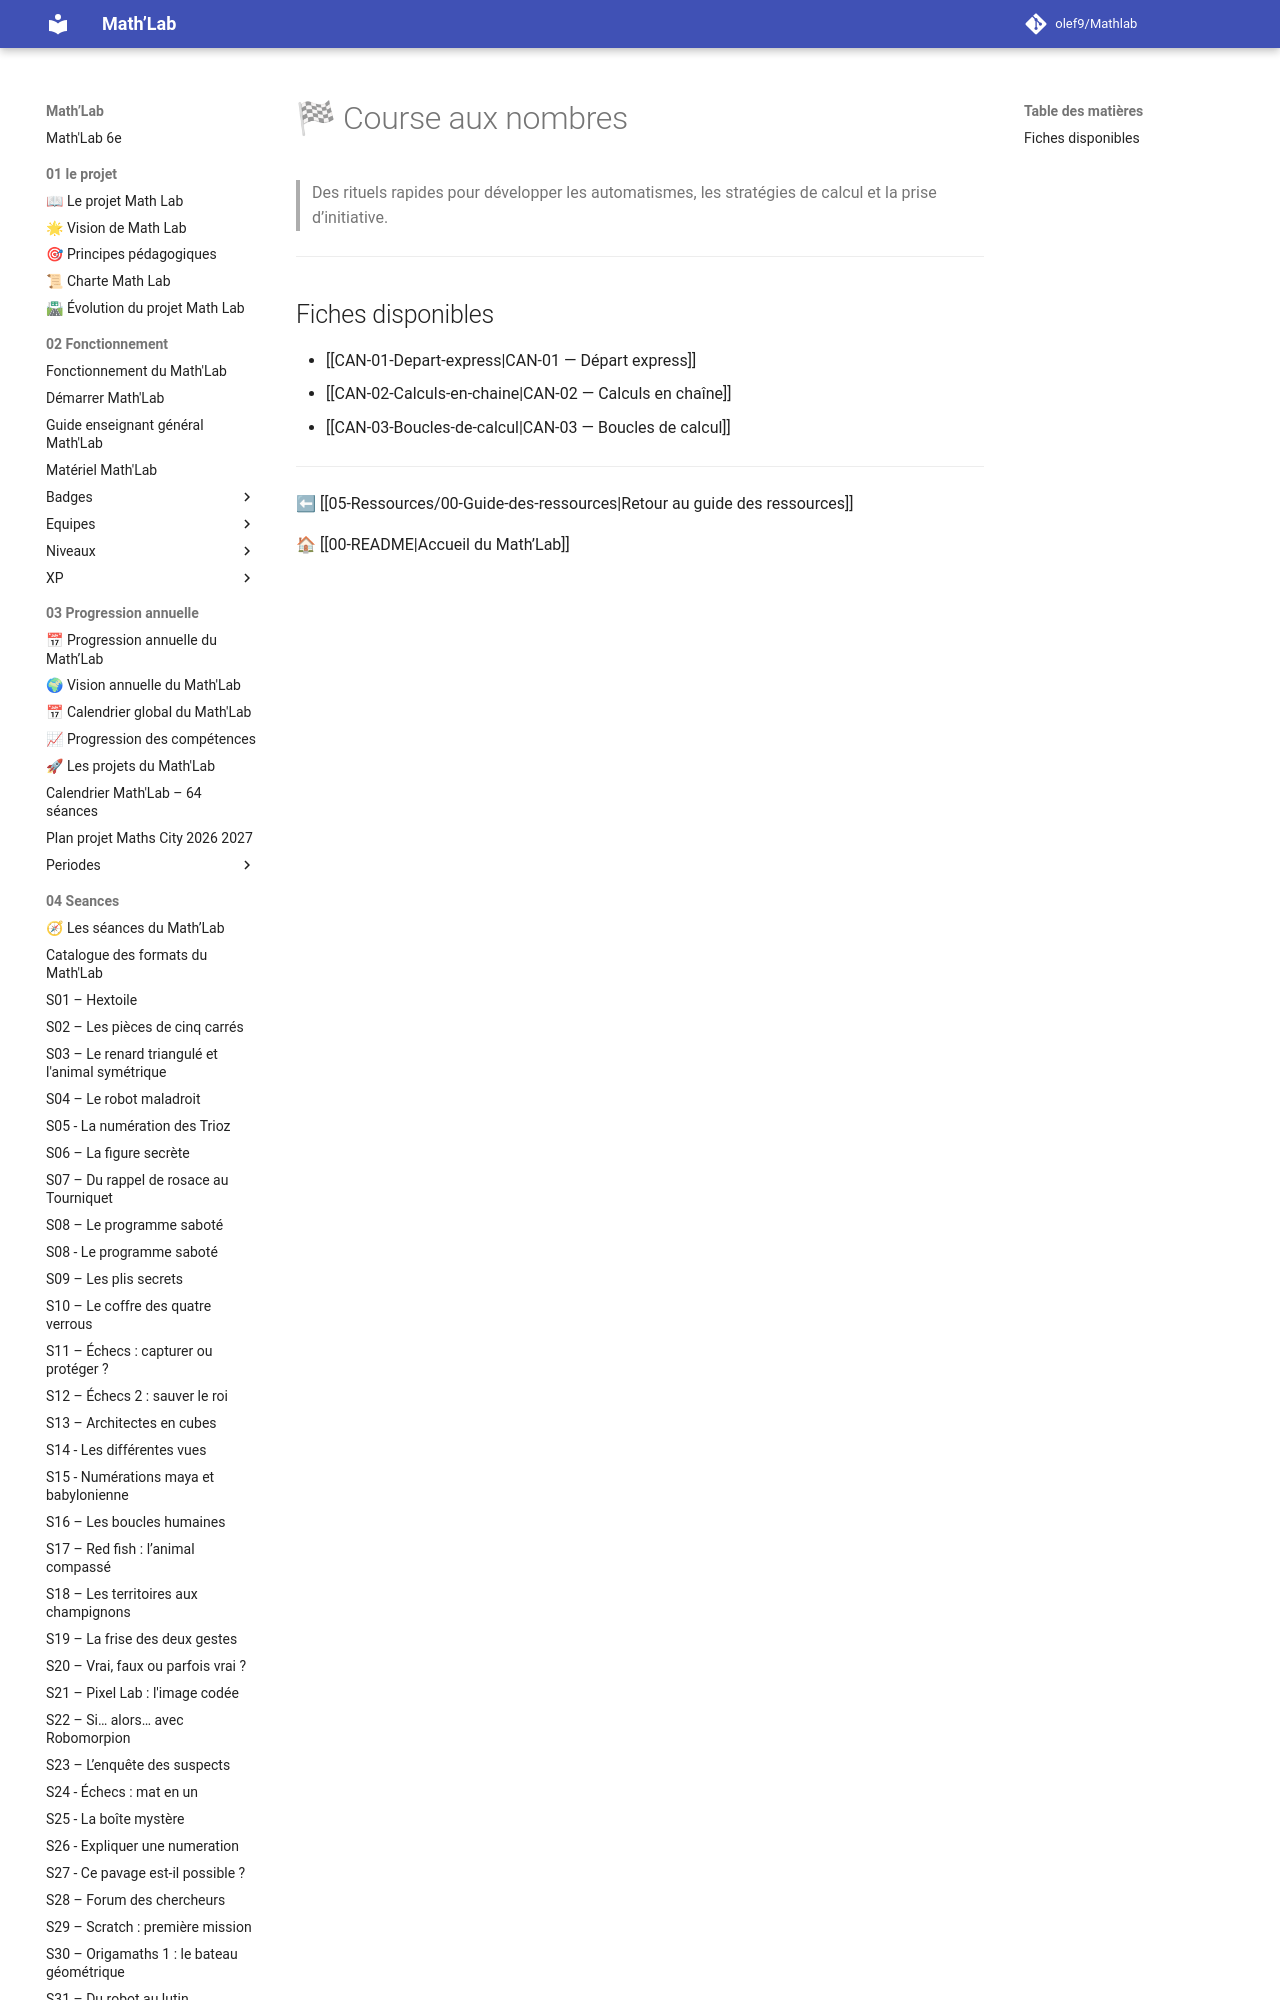

repository: olef9/Mathlab · page: 05-Ressources/01-rituels/courses-nombres/index.html · generator: mkdocs

# 🏁 Course aux nombres

> Des rituels rapides pour développer les automatismes, les stratégies de calcul et la prise d’initiative.

---

## Fiches disponibles

- [[CAN-01-Depart-express|CAN-01 — Départ express]]
- [[CAN-02-
